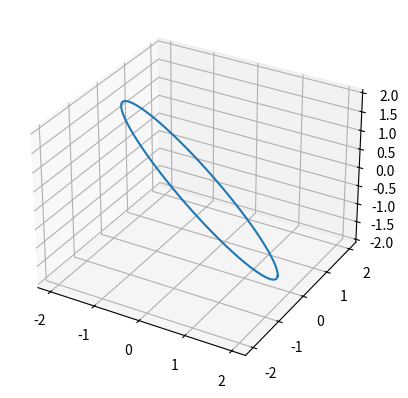

Reproduce this figure in Python.
import matplotlib.pyplot as plt
import numpy as np

ts = np.linspace(0, 2*np.pi, 100) # theta

x = np.sqrt(3)*np.cos(ts)-np.sin(ts)
y = 2*np.sin(ts)
z = -(np.sqrt(3) * np.cos(ts) + np.sin(ts))

figure = plt.figure()
ax = figure.add_subplot(projection = "3d")

ax.plot(x, y, z)
plt.show()